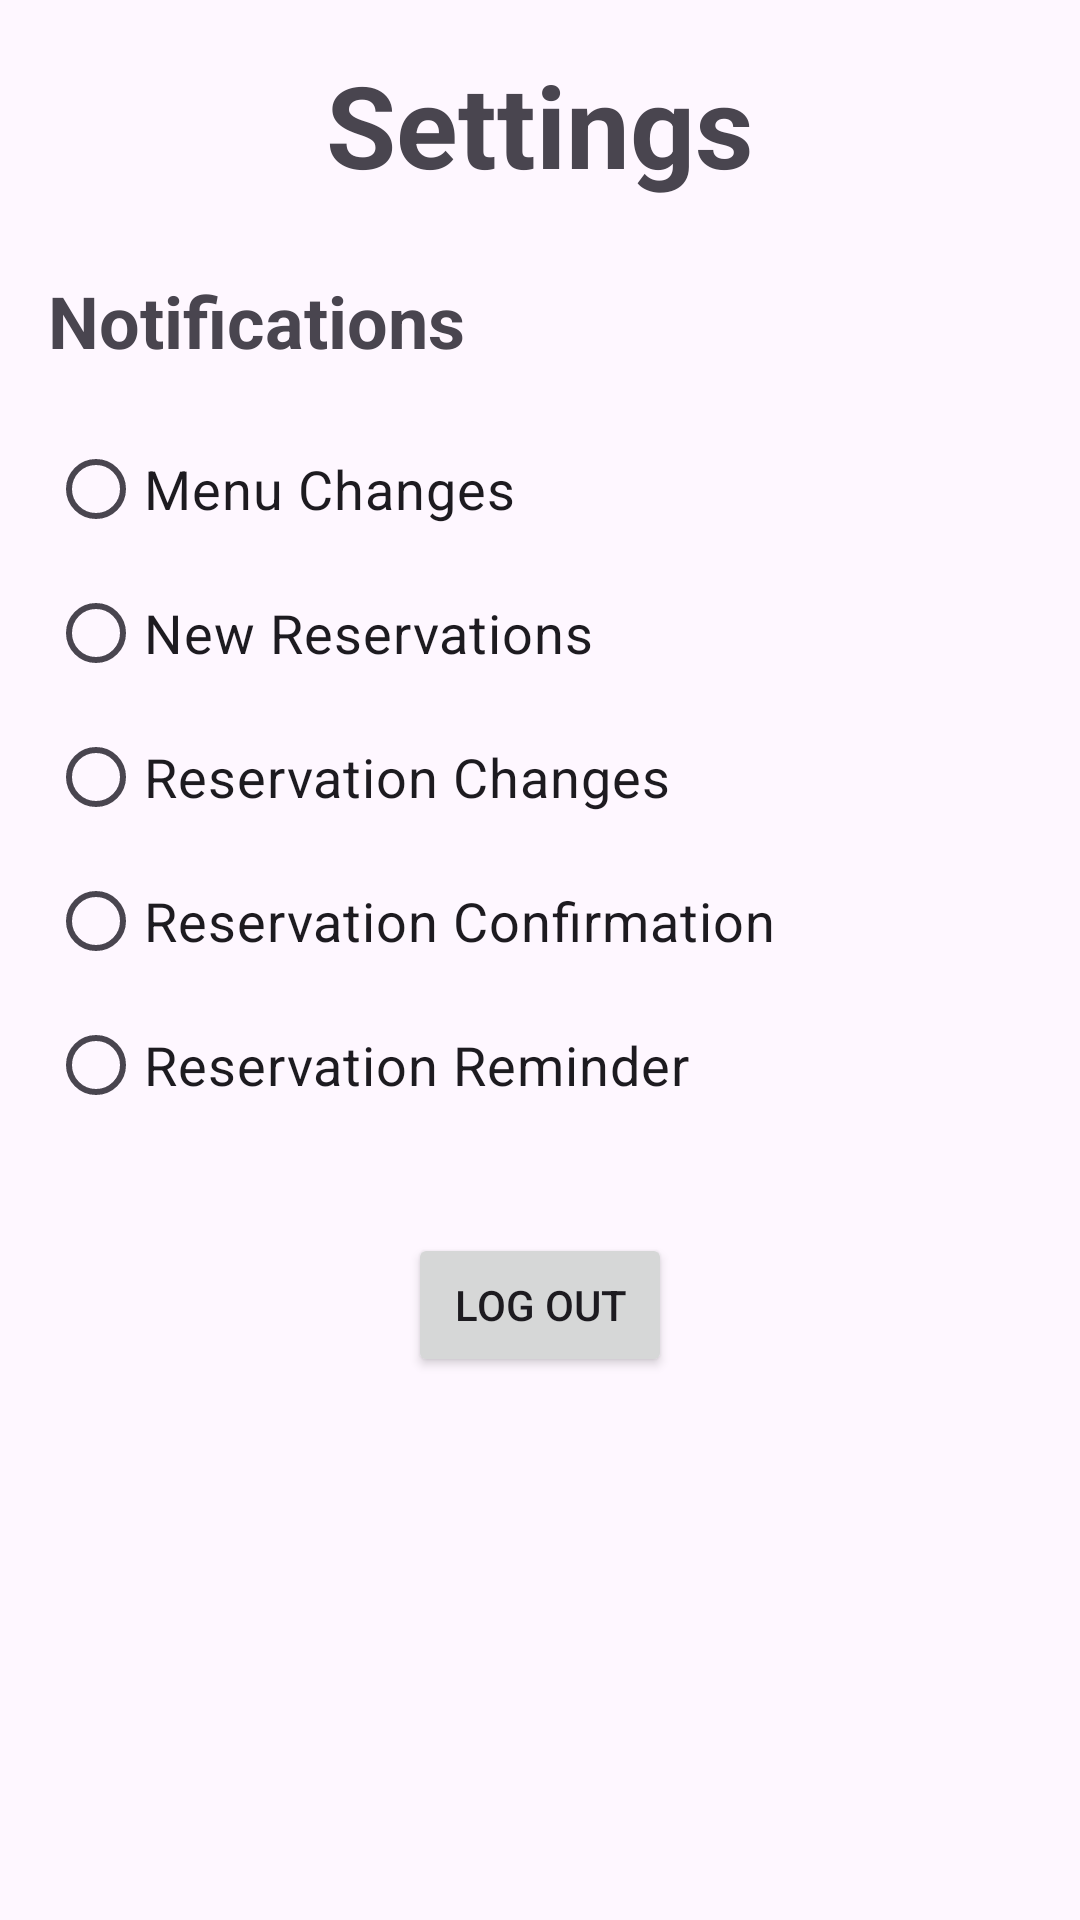

This screen was rendered from an Android layout file. Write that file and the resources it references.
<!-- AndroidManifest.xml: application theme Theme.RestaurantApp -->
<!-- res/layout/fragment_settings.xml -->
<?xml version="1.0" encoding="utf-8"?>
<RelativeLayout xmlns:android="http://schemas.android.com/apk/res/android"
    xmlns:app="http://schemas.android.com/apk/res-auto"
    android:layout_width="match_parent"
    android:layout_height="match_parent"
    android:padding="16dp">

    <TextView
        android:id="@+id/settings_title"
        android:layout_width="wrap_content"
        android:layout_height="wrap_content"
        android:layout_alignParentTop="true"
        android:layout_centerHorizontal="true"
        android:text="Settings"
        android:textSize="38sp"
        android:textStyle="bold" />

    <TextView
        android:id="@+id/notifications_title"
        android:layout_width="wrap_content"
        android:layout_height="wrap_content"
        android:layout_below="@id/settings_title"
        android:layout_marginTop="24dp"
        android:text="Notifications"
        android:textSize="24sp"
        android:textStyle="bold" />

    <RadioGroup
        android:id="@+id/notification_options"
        android:layout_width="match_parent"
        android:layout_height="wrap_content"
        android:layout_below="@id/notifications_title"
        android:layout_marginTop="16dp">

        <RadioButton
            android:id="@+id/radio_menu_changes"
            android:layout_width="match_parent"
            android:layout_height="wrap_content"
            android:text="Menu Changes"
            android:textSize="18sp" />

        <RadioButton
            android:id="@+id/radio_new_reservations"
            android:layout_width="match_parent"
            android:layout_height="wrap_content"
            android:text="New Reservations"
            android:textSize="18sp" />

        <RadioButton
            android:id="@+id/radio_reservation_changes"
            android:layout_width="match_parent"
            android:layout_height="wrap_content"
            android:text="Reservation Changes"
            android:textSize="18sp" />

        <RadioButton
            android:id="@+id/radio_reservation_confirmation"
            android:layout_width="match_parent"
            android:layout_height="wrap_content"
            android:text="Reservation Confirmation"
            android:textSize="18sp" />

        <RadioButton
            android:id="@+id/radio_reservation_reminder"
            android:layout_width="match_parent"
            android:layout_height="wrap_content"
            android:text="Reservation Reminder"
            android:textSize="18sp" />

    </RadioGroup>

    <Button
        android:id="@+id/button_log_out"
        android:layout_width="wrap_content"
        android:layout_height="wrap_content"
        android:layout_below="@id/notification_options"
        android:layout_centerHorizontal="true"
        android:layout_marginTop="32dp"
        android:text="Log Out" />

</RelativeLayout>
<!-- resources referenced by this layout -->
<resources>
  <style name="Theme.RestaurantApp" parent="Base.Theme.RestaurantApp" />
  <style name="Base.Theme.RestaurantApp" parent="Theme.Material3.DayNight.NoActionBar">
          
          
          <item name="colorPrimary">@color/primary_cyan</item>
          <item name="colorPrimaryVariant">@color/primary_cyan_dark</item>
          <item name="colorSecondary">@color/secondary_stone_grey</item>
      </style>
  <color name="primary_cyan">#00BCD4</color>
  <color name="primary_cyan_dark">#0097A7</color>
  <color name="secondary_stone_grey">#757575</color>
</resources>
